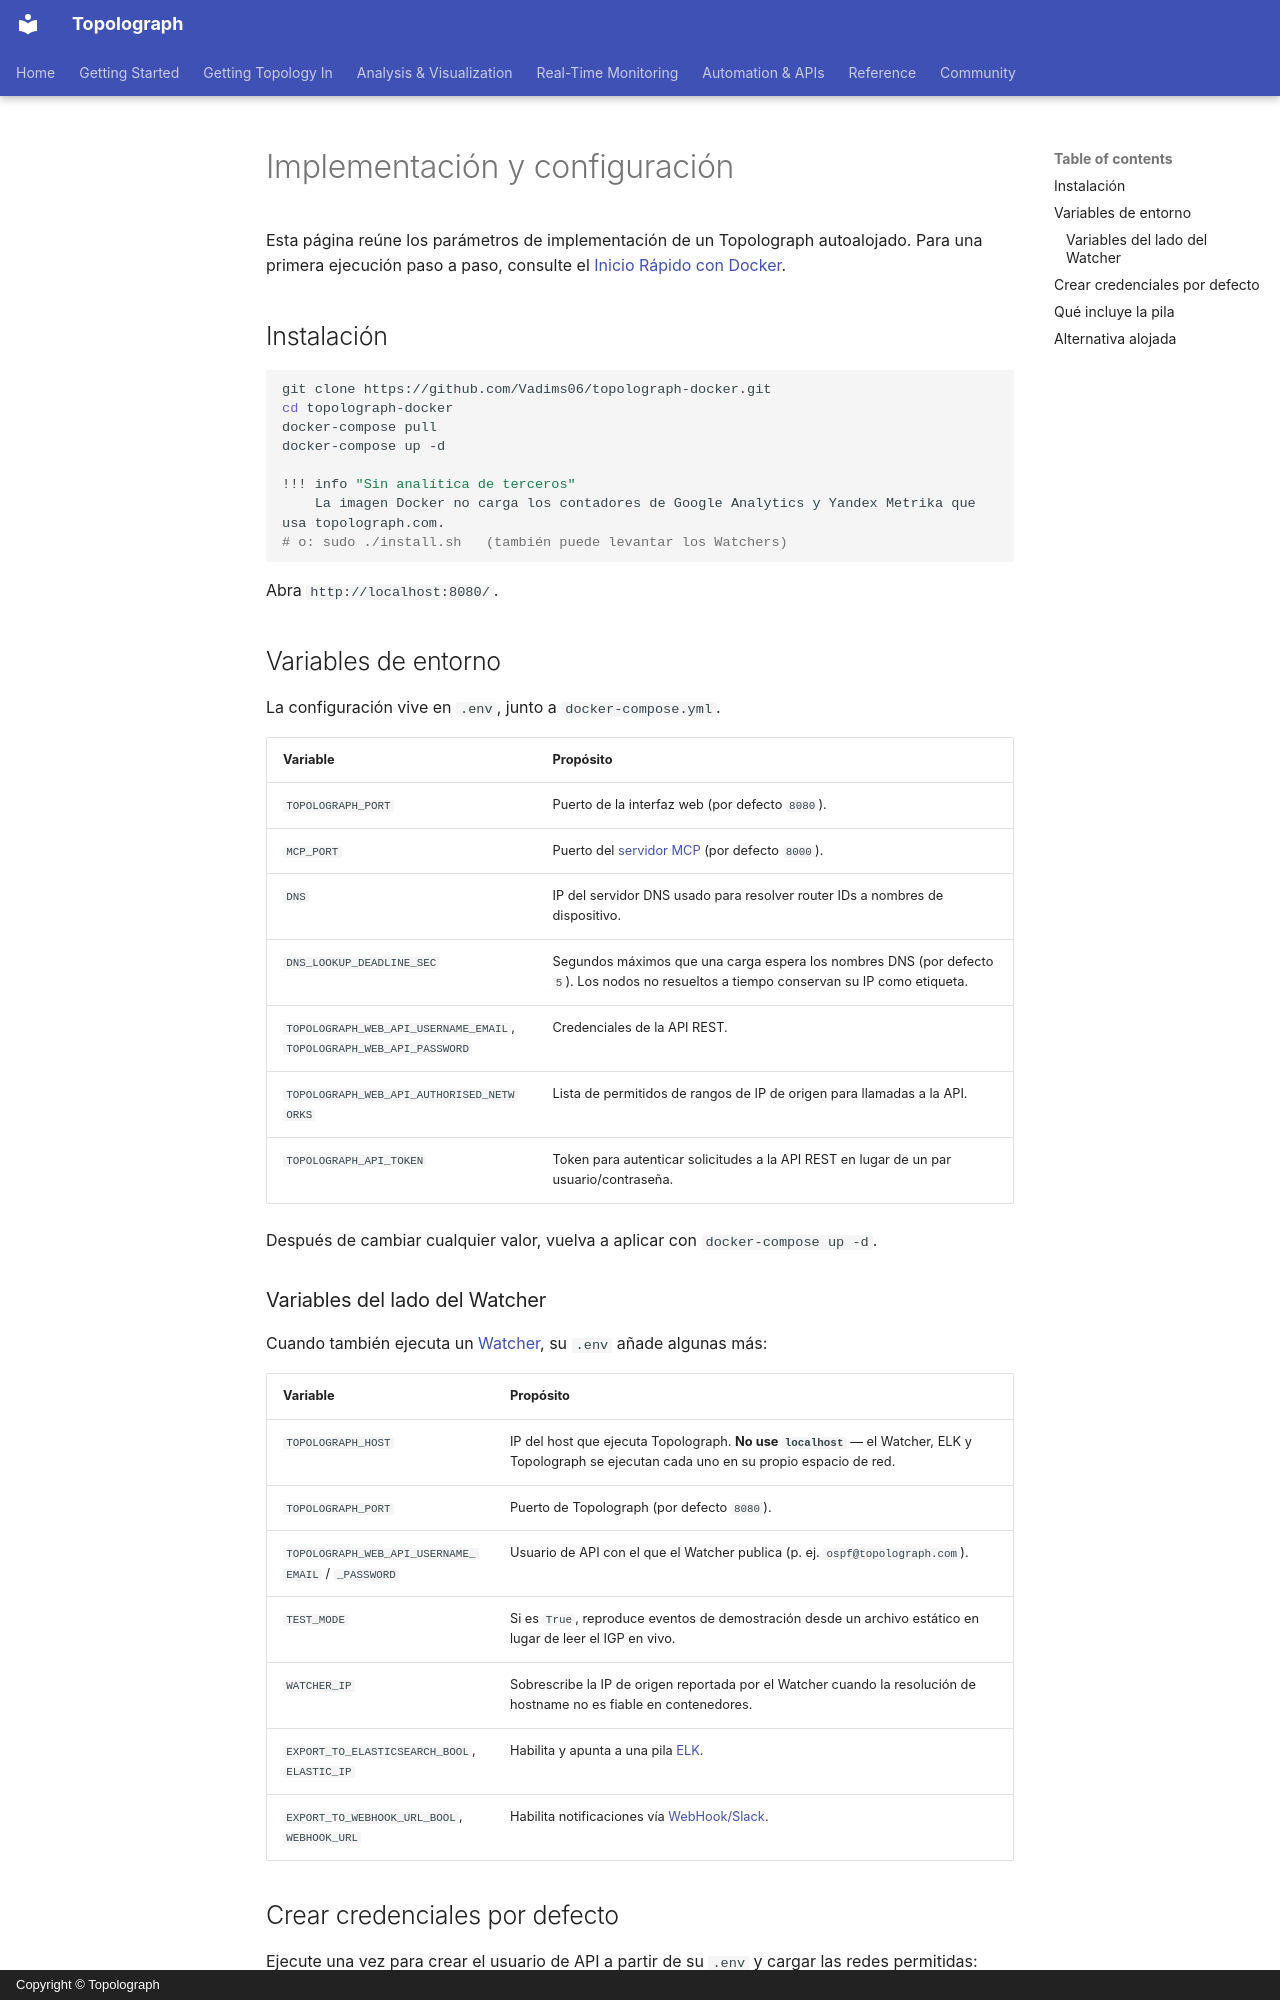

repository: Vadims06/topolograph · page: reference/deployment.es/index.html · generator: mkdocs · copyright: Copyright © Topolograph

# Implementación y configuración

Esta página reúne los parámetros de implementación de un Topolograph
autoalojado. Para una primera ejecución paso a paso, consulte el
[Inicio Rápido con Docker](../getting-started/quickstart-docker.md).

## Instalación

```bash
git clone https://github.com/Vadims06/topolograph-docker.git
cd topolograph-docker
docker-compose pull
docker-compose up -d

!!! info "Sin analítica de terceros"
    La imagen Docker no carga los contadores de Google Analytics y Yandex Metrika que usa topolograph.com.
# o: sudo ./install.sh   (también puede levantar los Watchers)
```

Abra `http://localhost:8080/`.

## Variables de entorno

La configuración vive en `.env`, junto a `docker-compose.yml`.

| Variable | Propósito |
| --- | --- |
| `TOPOLOGRAPH_PORT` | Puerto de la interfaz web (por defecto `8080`). |
| `MCP_PORT` | Puerto del [servidor MCP](../automation/mcp-server.md) (por defecto `8000`). |
| `DNS` | IP del servidor DNS usado para resolver router IDs a nombres de dispositivo. |
| `DNS_LOOKUP_DEADLINE_SEC` | Segundos máximos que una carga espera los nombres DNS (por defecto `5`). Los nodos no resueltos a tiempo conservan su IP como etiqueta. |
| `TOPOLOGRAPH_WEB_API_USERNAME_EMAIL`, `TOPOLOGRAPH_WEB_API_PASSWORD` | Credenciales de la API REST. |
| `TOPOLOGRAPH_WEB_API_AUTHORISED_NETWORKS` | Lista de permitidos de rangos de IP de origen para llamadas a la API. |
| `TOPOLOGRAPH_API_TOKEN` | Token para autenticar solicitudes a la API REST en lugar de un par usuario/contraseña. |

Después de cambiar cualquier valor, vuelva a aplicar con `docker-compose up -d`.

### Variables del lado del Watcher

Cuando también ejecuta un [Watcher](../monitoring/index.md), su `.env`
añade algunas más:

| Variable | Propósito |
| --- | --- |
| `TOPOLOGRAPH_HOST` | IP del host que ejecuta Topolograph. **No use `localhost`** — el Watcher, ELK y Topolograph se ejecutan cada uno en su propio espacio de red. |
| `TOPOLOGRAPH_PORT` | Puerto de Topolograph (por defecto `8080`). |
| `TOPOLOGRAPH_WEB_API_USERNAME_EMAIL` / `_PASSWORD` | Usuario de API con el que el Watcher publica (p. ej. `ospf@topolograph.com`). |
| `TEST_MODE` | Si es `True`, reproduce eventos de demostración desde un archivo estático en lugar de leer el IGP en vivo. |
| `WATCHER_IP` | Sobrescribe la IP de origen reportada por el Watcher cuando la resolución de hostname no es fiable en contenedores. |
| `EXPORT_TO_ELASTICSEARCH_BOOL`, `ELASTIC_IP` | Habilita y apunta a una pila [ELK](../monitoring/elk-kibana.md). |
| `EXPORT_TO_WEBHOOK_URL_BOOL`, `WEBHOOK_URL` | Habilita notificaciones vía [WebHook/Slack](../monitoring/webhooks.md). |
